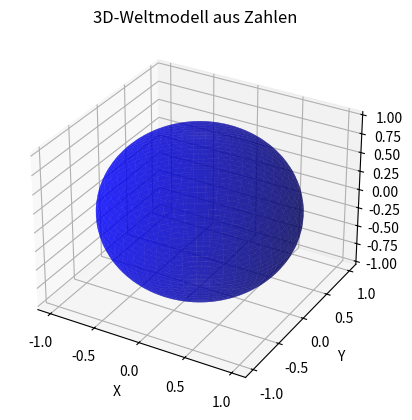

Write Python code to recreate this figure.
import numpy as np
import matplotlib.pyplot as plt
from mpl_toolkits.mplot3d import Axes3D

# Erstelle ein 3D-Plot für die Weltkarte
def plot_3d_world():
    # Erstelle Daten für eine Kugeloberfläche
    u = np.linspace(0, 2 * np.pi, 100)
    v = np.linspace(0, np.pi, 100)
    x = np.outer(np.cos(u), np.sin(v))
    y = np.outer(np.sin(u), np.sin(v))
    z = np.outer(np.ones(np.size(u)), np.cos(v))

    # Erstelle ein 3D-Plot
    fig = plt.figure()
    ax = fig.add_subplot(111, projection='3d')

    # Plot der Kugel
    ax.plot_surface(x, y, z, color='b', alpha=0.6)

    # Beschriftung
    ax.set_xlabel('X')
    ax.set_ylabel('Y')
    ax.set_zlabel('Z')
    
    # Zeige die Plot-Oberfläche
    plt.title("3D-Weltmodell aus Zahlen")
    plt.show()

if __name__ == "__main__":
    plot_3d_world()
